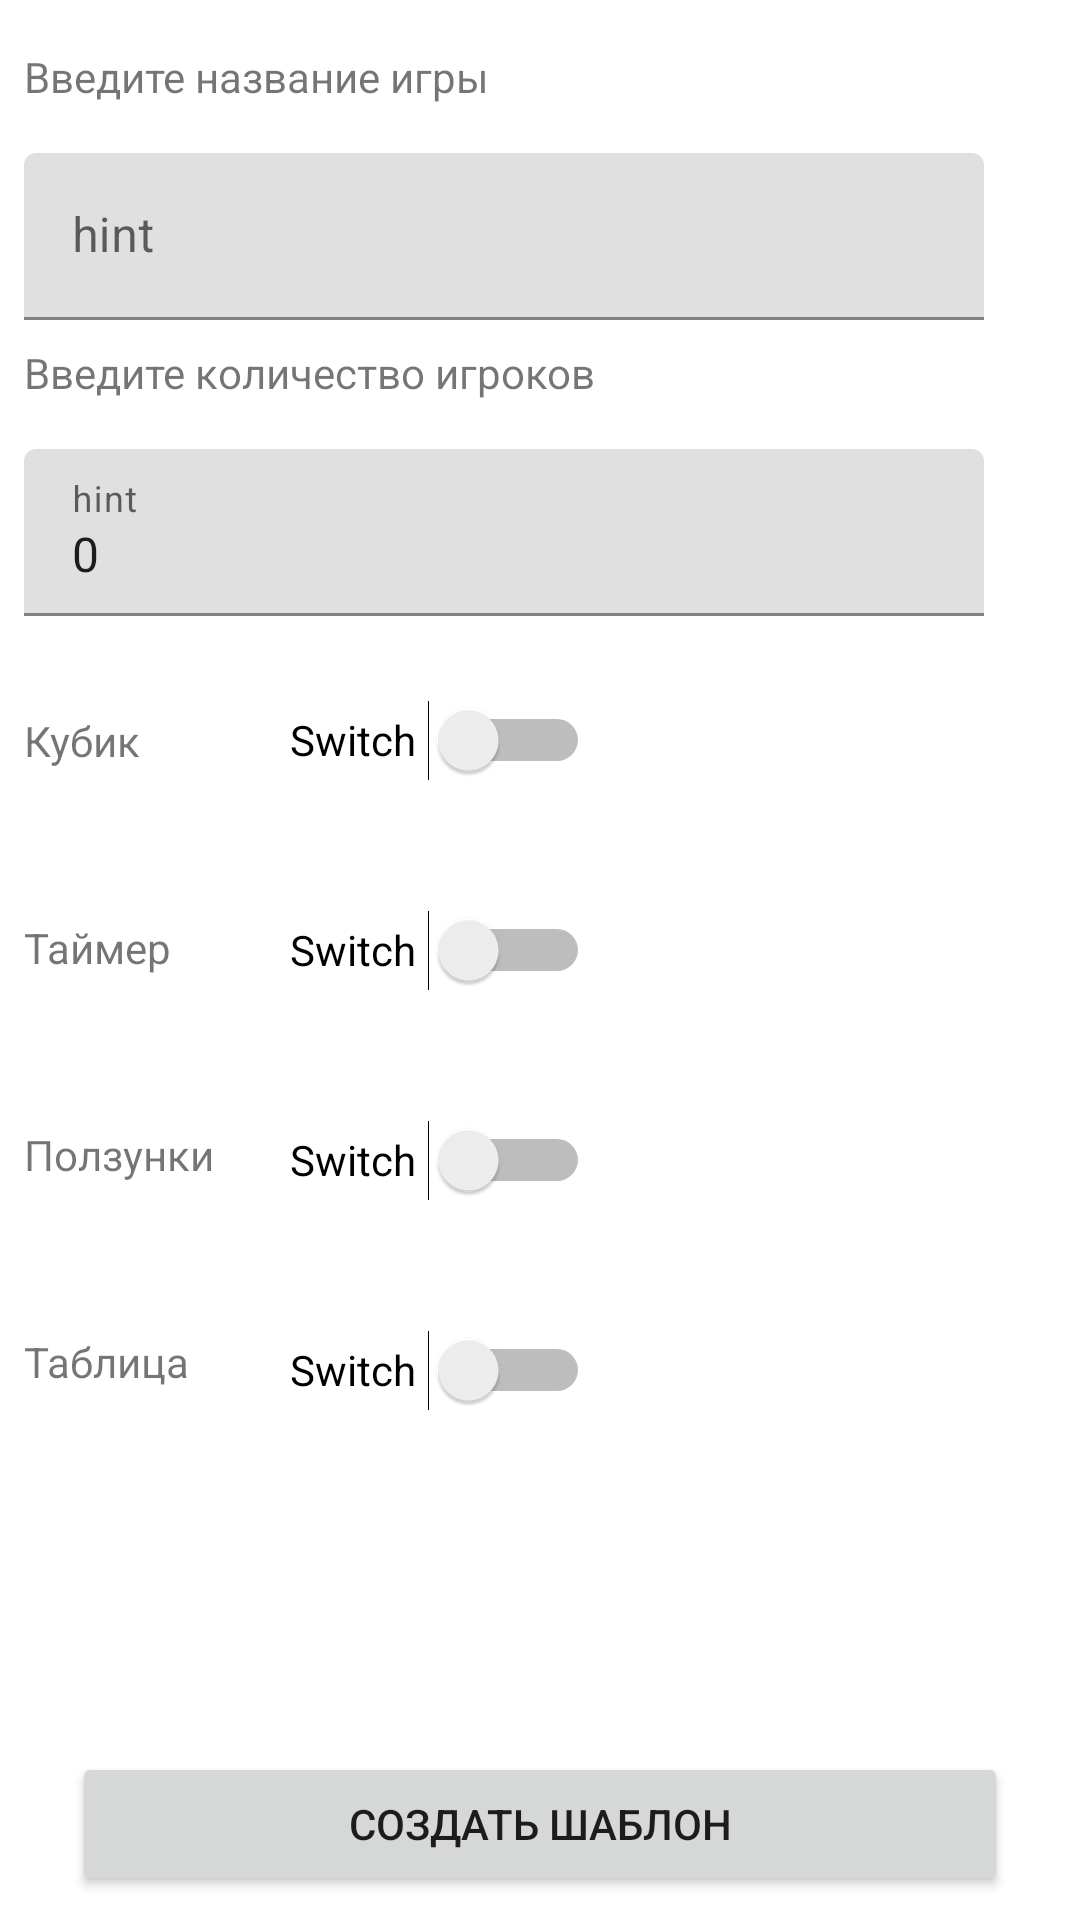

Produce the Android XML layout that renders to this screen, including the resource entries it uses.
<!-- AndroidManifest.xml: application theme Theme.GameHelper -->
<!-- res/layout/fragment_create_template.xml -->
<?xml version="1.0" encoding="utf-8"?>
<layout xmlns:tools="http://schemas.android.com/tools"
    xmlns:android="http://schemas.android.com/apk/res/android"
    xmlns:app="http://schemas.android.com/apk/res-auto">
    <androidx.constraintlayout.widget.ConstraintLayout
        android:layout_width="match_parent"
        android:layout_height="match_parent"
        tools:context=".presentation.fragments.CreateTemplateFragment">


        <com.google.android.material.textfield.TextInputLayout
            android:id="@+id/tilGameName"
            android:layout_width="0dp"
            android:layout_height="wrap_content"
            android:layout_marginStart="8dp"
            android:layout_marginTop="16dp"
            android:layout_marginEnd="32dp"
            app:layout_constraintEnd_toEndOf="parent"
            app:layout_constraintStart_toStartOf="parent"
            app:layout_constraintTop_toBottomOf="@+id/textView2">

            <com.google.android.material.textfield.TextInputEditText
                android:id="@+id/ietGameName"
                android:layout_width="match_parent"
                android:layout_height="wrap_content"
                android:hint="hint"
                android:inputType="text" />
        </com.google.android.material.textfield.TextInputLayout>

        <com.google.android.material.textfield.TextInputLayout
            android:id="@+id/tilPlayerCount"
            android:layout_width="0dp"
            android:layout_height="wrap_content"
            android:layout_marginStart="8dp"
            android:layout_marginTop="16dp"
            android:layout_marginEnd="32dp"
            app:layout_constraintEnd_toEndOf="parent"
            app:layout_constraintStart_toStartOf="parent"
            app:layout_constraintTop_toBottomOf="@+id/textView3">

            <com.google.android.material.textfield.TextInputEditText
                android:id="@+id/ietPlayerCount"
                android:layout_width="match_parent"
                android:layout_height="wrap_content"
                android:hint="hint"
                android:inputType="number"
                android:text="0" />
        </com.google.android.material.textfield.TextInputLayout>

        <Switch
            android:id="@+id/swDice"
            android:layout_width="100dp"
            android:layout_height="50dp"
            android:layout_marginStart="50dp"
            android:layout_marginTop="-16dp"
            android:text="Switch"
            app:layout_constraintStart_toEndOf="@+id/textView6"
            app:layout_constraintTop_toTopOf="@+id/textView6" />

        <Button
            android:id="@+id/btnCreate"
            android:layout_width="0dp"
            android:layout_height="wrap_content"
            android:layout_marginStart="24dp"
            android:layout_marginEnd="24dp"
            android:layout_marginBottom="8dp"
            android:text="@string/btn_create_tamplate"
            app:layout_constraintBottom_toBottomOf="parent"
            app:layout_constraintEnd_toEndOf="parent"
            app:layout_constraintHorizontal_bias="0.51"
            app:layout_constraintStart_toStartOf="parent" />

        <Switch
            android:id="@+id/swTimer"
            android:layout_width="100dp"
            android:layout_height="50dp"
            android:layout_marginTop="20dp"
            android:text="Switch"
            app:layout_constraintStart_toStartOf="@+id/swDice"
            app:layout_constraintTop_toBottomOf="@+id/swDice" />

        <Switch
            android:id="@+id/swLiners"
            android:layout_width="100dp"
            android:layout_height="50dp"
            android:layout_marginTop="20dp"
            android:text="Switch"
            app:layout_constraintStart_toStartOf="@+id/swTimer"
            app:layout_constraintTop_toBottomOf="@+id/swTimer" />

        <Switch
            android:id="@+id/swTable"
            android:layout_width="100dp"
            android:layout_height="50dp"
            android:layout_marginTop="20dp"
            android:text="Switch"
            app:layout_constraintStart_toStartOf="@+id/swLiners"
            app:layout_constraintTop_toBottomOf="@+id/swLiners" />

        <TextView
            android:id="@+id/textView2"
            android:layout_width="wrap_content"
            android:layout_height="wrap_content"
            android:layout_marginStart="8dp"
            android:layout_marginTop="16dp"
            android:text="@string/tv_enter_game_name"
            app:layout_constraintStart_toStartOf="parent"
            app:layout_constraintTop_toTopOf="parent" />

        <TextView
            android:id="@+id/textView3"
            android:layout_width="wrap_content"
            android:layout_height="wrap_content"
            android:layout_marginStart="8dp"
            android:layout_marginTop="8dp"
            android:text="@string/tv_enter_count_players"
            app:layout_constraintStart_toStartOf="parent"
            app:layout_constraintTop_toBottomOf="@+id/tilGameName" />

        <TextView
            android:id="@+id/textView4"
            android:layout_width="wrap_content"
            android:layout_height="wrap_content"
            android:layout_marginStart="8dp"
            android:layout_marginTop="50dp"
            android:text="@string/tv_liners"
            app:layout_constraintStart_toStartOf="parent"
            app:layout_constraintTop_toBottomOf="@+id/textView7" />

        <TextView
            android:id="@+id/textView5"
            android:layout_width="wrap_content"
            android:layout_height="wrap_content"
            android:layout_marginStart="8dp"
            android:layout_marginTop="50dp"
            android:text="@string/tv_table"
            app:layout_constraintStart_toStartOf="parent"
            app:layout_constraintTop_toBottomOf="@+id/textView4" />

        <TextView
            android:id="@+id/textView6"
            android:layout_width="wrap_content"
            android:layout_height="wrap_content"
            android:layout_marginStart="8dp"
            android:layout_marginTop="32dp"
            android:text="@string/tv_dice"
            app:layout_constraintStart_toStartOf="parent"
            app:layout_constraintTop_toBottomOf="@+id/tilPlayerCount" />

        <TextView
            android:id="@+id/textView7"
            android:layout_width="wrap_content"
            android:layout_height="wrap_content"
            android:layout_marginStart="8dp"
            android:layout_marginTop="50dp"
            android:text="@string/tv_timer"
            app:layout_constraintStart_toStartOf="parent"
            app:layout_constraintTop_toBottomOf="@+id/textView6" />

    </androidx.constraintlayout.widget.ConstraintLayout>
</layout>
<!-- resources referenced by this layout -->
<resources>
  <string name="btn_create_tamplate">Создать шаблон</string>
  <string name="tv_dice">Кубик</string>
  <string name="tv_enter_count_players">Введите количество игроков</string>
  <string name="tv_enter_game_name">Введите название игры</string>
  <string name="tv_liners">Ползунки</string>
  <string name="tv_table">Таблица</string>
  <string name="tv_timer">Таймер</string>
  <style name="Theme.GameHelper" parent="Theme.MaterialComponents.DayNight.DarkActionBar">
          
          <item name="colorPrimary">@color/purple_500</item>
          <item name="colorPrimaryVariant">@color/purple_700</item>
          <item name="colorOnPrimary">@color/white</item>
          
          <item name="colorSecondary">@color/teal_200</item>
          <item name="colorSecondaryVariant">@color/teal_700</item>
          <item name="colorOnSecondary">@color/black</item>
          
          <item name="android:statusBarColor" tools:targetApi="l">?attr/colorPrimaryVariant</item>
          
      </style>
  <color name="purple_500">#FF6200EE</color>
  <color name="purple_700">#FF3700B3</color>
  <color name="white">#FFFFFFFF</color>
  <color name="teal_200">#FF03DAC5</color>
  <color name="teal_700">#FF018786</color>
  <color name="black">#FF000000</color>
</resources>
